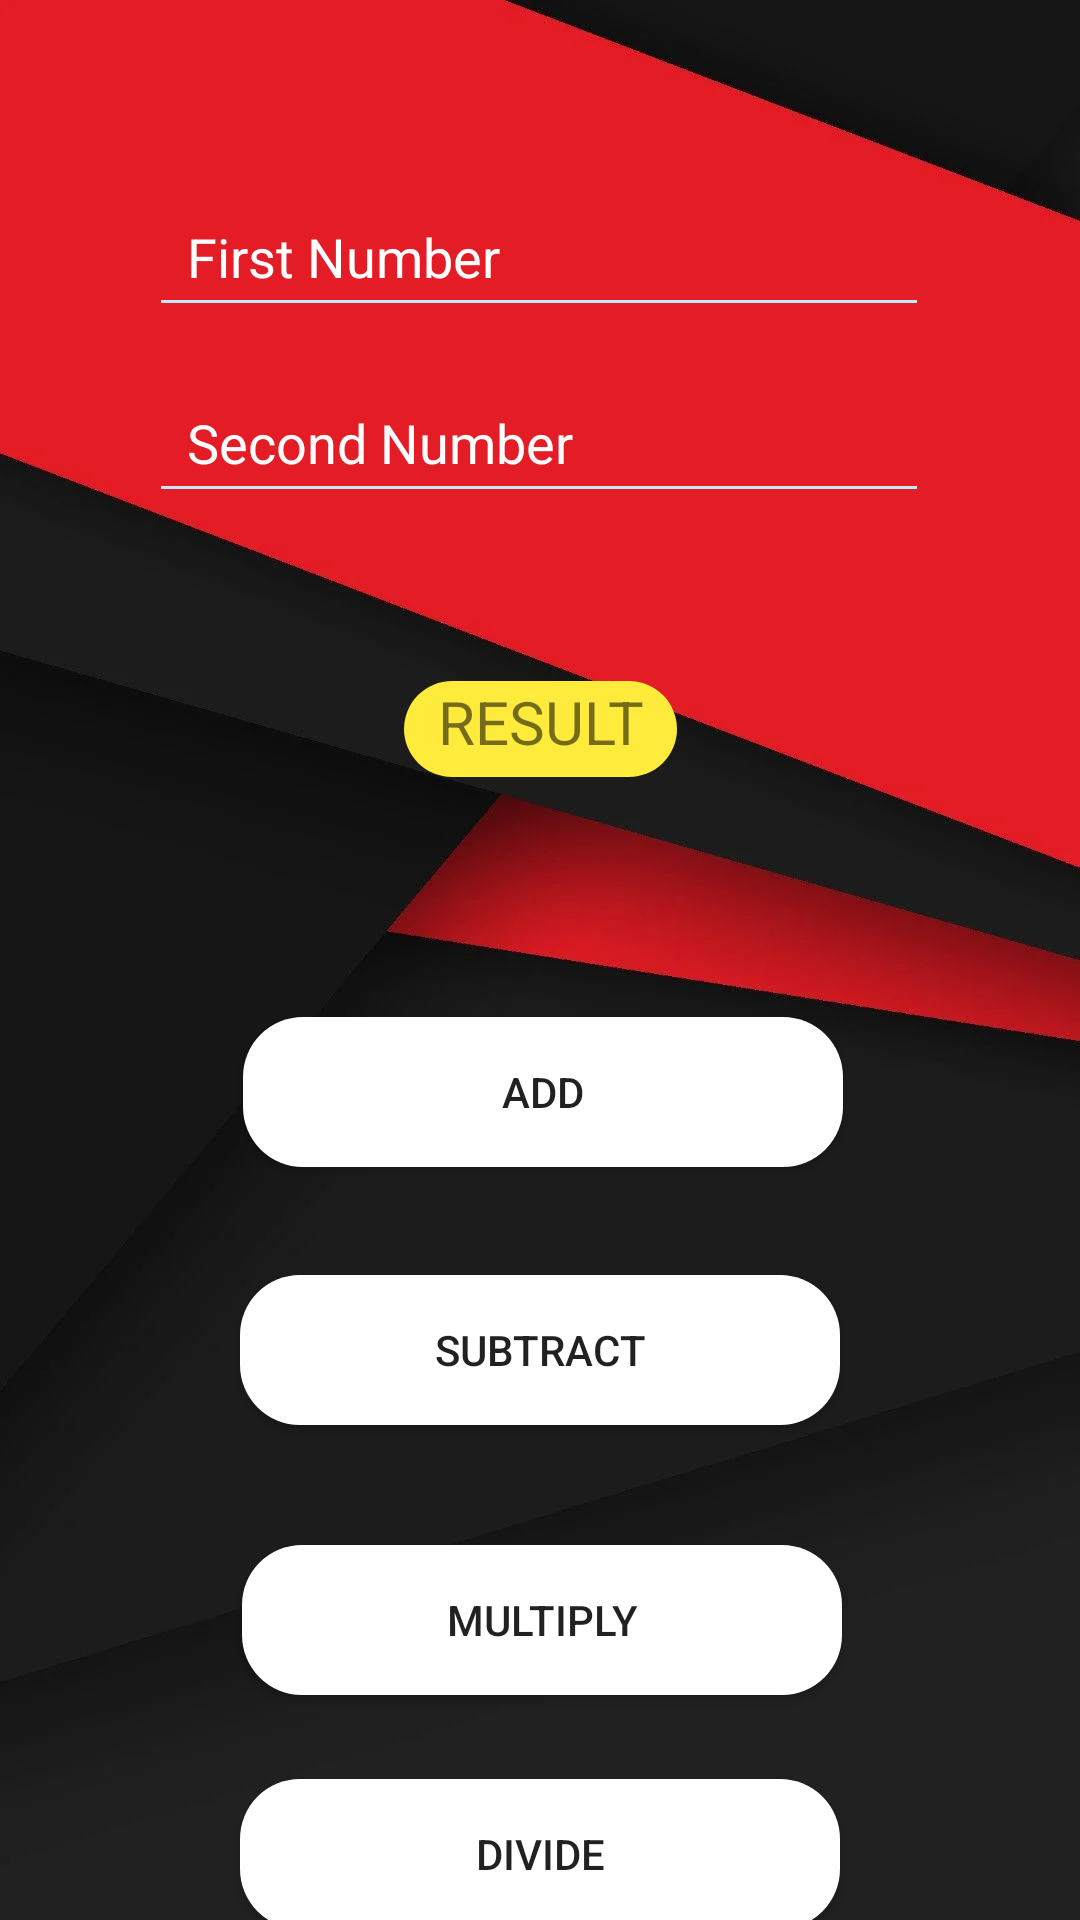

The Android layout XML behind this screen, and the referenced resources:
<!-- AndroidManifest.xml: application theme Theme.MultiPurposeApplication -->
<!-- res/layout/activity_calculator.xml -->
<?xml version="1.0" encoding="utf-8"?>
<androidx.constraintlayout.widget.ConstraintLayout xmlns:android="http://schemas.android.com/apk/res/android"
    xmlns:app="http://schemas.android.com/apk/res-auto"
    xmlns:tools="http://schemas.android.com/tools"
    android:layout_width="match_parent"
    android:layout_height="match_parent"
    android:background="@drawable/bg3"
    tools:context=".Calculator">

    <EditText
        android:id="@+id/editText11"
        android:layout_width="260dp"
        android:layout_height="50dp"
        android:backgroundTint="#C4E9FA"
        android:ems="10"
        android:hint="  First Number"
        android:inputType="number"
        android:textColor="#FBFBFB"
        android:textColorHighlight="#FFFFFF"
        android:textColorHint="#FFFFFF"
        android:textColorLink="#FFFFFF"
        app:layout_constraintBottom_toBottomOf="parent"
        app:layout_constraintEnd_toEndOf="parent"
        app:layout_constraintHorizontal_bias="0.497"
        app:layout_constraintStart_toStartOf="parent"
        app:layout_constraintTop_toTopOf="parent"
        app:layout_constraintVertical_bias="0.1" />

    <EditText
        android:id="@+id/editText12"
        android:layout_width="260dp"
        android:layout_height="50dp"
        android:backgroundTint="#C4E9FA"
        android:ems="10"
        android:hint="  Second Number"
        android:inputType="number"
        android:textColor="#FBF7F7"
        android:textColorHighlight="#FFFFFF"
        android:textColorHint="#FDFDFD"
        android:textColorLink="#FFFFFF"
        app:layout_constraintBottom_toBottomOf="parent"
        app:layout_constraintEnd_toEndOf="parent"
        app:layout_constraintHorizontal_bias="0.496"
        app:layout_constraintStart_toStartOf="parent"
        app:layout_constraintTop_toTopOf="parent"
        app:layout_constraintVertical_bias="0.205" />

    <TextView
        android:id="@+id/textView"
        android:layout_width="91dp"
        android:layout_height="32dp"
        android:layout_marginTop="56dp"
        android:background="@drawable/background_control"
        android:backgroundTint="#FFEB3B"
        android:text="RESULT"
        android:textAlignment="center"
        android:textSize="20sp"
        app:layout_constraintEnd_toEndOf="parent"
        app:layout_constraintStart_toStartOf="parent"
        app:layout_constraintTop_toBottomOf="@+id/editText12" />

    <Button
        android:id="@+id/button21"
        android:layout_width="200dp"
        android:layout_height="50dp"
        android:layout_marginTop="80dp"
        android:background="@drawable/background_button"
        android:text="Add"
        app:layout_constraintEnd_toEndOf="parent"
        app:layout_constraintHorizontal_bias="0.507"
        app:layout_constraintStart_toStartOf="parent"
        app:layout_constraintTop_toBottomOf="@+id/textView" />

    <Button
        android:id="@+id/button24"
        android:layout_width="200dp"
        android:layout_height="50dp"
        android:layout_marginTop="28dp"
        android:background="@drawable/background_button"
        android:text="Divide"
        app:layout_constraintEnd_toEndOf="parent"
        app:layout_constraintHorizontal_bias="0.501"
        app:layout_constraintStart_toStartOf="parent"
        app:layout_constraintTop_toBottomOf="@+id/button23" />

    <Button
        android:id="@+id/button23"
        android:layout_width="200dp"
        android:layout_height="50dp"
        android:layout_marginTop="40dp"
        android:background="@drawable/background_button"
        android:text="Multiply"
        app:layout_constraintEnd_toEndOf="parent"
        app:layout_constraintHorizontal_bias="0.504"
        app:layout_constraintStart_toStartOf="parent"
        app:layout_constraintTop_toBottomOf="@+id/button22" />

    <Button
        android:id="@+id/button22"
        android:layout_width="200dp"
        android:layout_height="50dp"
        android:layout_marginTop="36dp"
        android:background="@drawable/background_button"
        android:text="Subtract"
        app:layout_constraintEnd_toEndOf="parent"
        app:layout_constraintHorizontal_bias="0.501"
        app:layout_constraintStart_toStartOf="parent"
        app:layout_constraintTop_toBottomOf="@+id/button21" />

</androidx.constraintlayout.widget.ConstraintLayout>
<!-- resources referenced by this layout -->
<resources>
  <!-- drawable background_button (drawable) -->
  <?xml version="1.0" encoding="utf-8"?>
  <selector xmlns:android="http://schemas.android.com/apk/res/android">
  <item>
      <shape android:shape="rectangle">
          <corners android:radius="20dp"></corners>
          <solid android:color="@color/white"></solid>
      </shape>
  </item>
  </selector>
  <!-- drawable background_control (drawable) -->
  <?xml version="1.0" encoding="utf-8"?>
  <selector xmlns:android="http://schemas.android.com/apk/res/android">
      <item>
          <shape android:shape="rectangle">
              <corners android:radius="100dp"></corners>
              <solid android:color="@color/white"></solid>
          </shape>
      </item>
  </selector>
  <!-- drawable bg3: jpg bitmap (drawable, 18756 bytes) -->
  <style name="Theme.MultiPurposeApplication" parent="Theme.AppCompat.DayNight.NoActionBar">
          
          <item name="colorPrimary">@color/purple_500</item>
          <item name="colorPrimaryVariant">@color/purple_700</item>
          <item name="colorOnPrimary">@color/white</item>
          
          <item name="colorSecondary">@color/teal_200</item>
          <item name="colorSecondaryVariant">@color/teal_700</item>
          <item name="colorOnSecondary">@color/black</item>
          
          <item name="android:statusBarColor">?attr/colorPrimaryVariant</item>
          
      </style>
  <!-- not gathered from this repository: default colours our renderer supplied (Android Studio template values) -->
  <color name="purple_500">#FF6200EE</color>
  <color name="purple_700">#FF3700B3</color>
  <color name="teal_200">#FF03DAC5</color>
  <color name="teal_700">#FF018786</color>
  <color name="black">#FF000000</color>
  <color name="white">#FFFFFFFF</color>
</resources>
